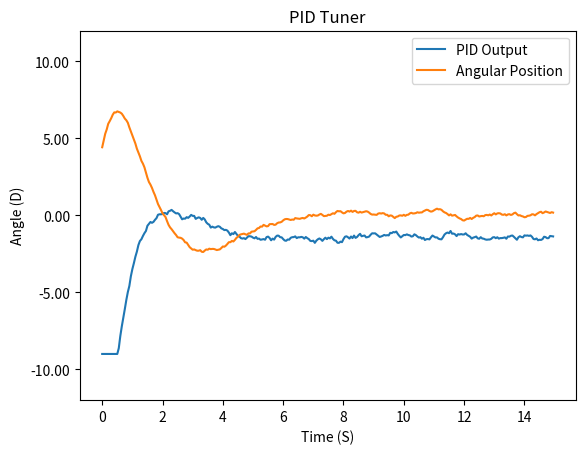

Here is the Python script that generated this plot:
# [redacted]

# [redacted]

# [redacted]

# remove all print statements for a faster simulation

import matplotlib.pyplot as plt
from matplotlib.ticker import FormatStrFormatter
import numpy as np
import math
import random

# simulation speed in s
s = 0.05

# simulation length in s
d = 15

# Rocket values
mass = 0.4 # in kg
inertia = 0.02 # in kg * m^2
force = 12 # in N
lever = 0.4 # in m

# PID Gains
P = 1
I = 0.02
D = 1

# inital angular postion and velocity using degrees
p = 4
v = 10

# constant angular acceleration to simulate something like wind or poor TVC allignment
c = 3

# max and min servo range in degrees
M = 9
m = -M

# ammount of noise (0 to 100)
N = 9
n = -N

# simulation values
t = 0
X = 0
i = 0
dR = math.pi / 180
a = 0
count = 0
xPrev = 0

# matplotlib vars
ts = np.arange(0, d, s)
x_plot = []
p_plot = []
v_plot = []
a_plot = []

print(math.pi / 180)

print("Simulating")

while(count < d):
    i -= p

    xPrev = X

    X = (P * -p) + (I * i) + (D * -v)

    if X > M:
        X = M
  
    if X < m:
        X = m

    print("PID value")
    print(X)

    x_plot.append(X)

    X *= dR
    
    xPrev *= dR
    
    t = lever * force * np.sin((X + xPrev) / 1.9) # (X + xPrev) / 1.9 is here to approximate the rate that the servo turns

    a = (t / inertia) + c

    v = v + (a * s) + (random.randint(n, N) / 100.0)

    p = p + (v * s) + (random.randint(n, N) / 100.0)
    
    # uncomment all of the lines from here to the end of the program for extra information
    
    #print("Angular Acceleration")
    #print(a)
    #print("Angular Velocity")
    #print(v)
    #a_plot.append(a)
    #v_plot.append(v)
    
    print("Angular Position")
    print(p)
    p_plot.append(p)

    count += s

print("Finished")

def c_extend(array):
  array.extend(np.full(len(ts) - len(array), array[0]))

c_extend(x_plot)
c_extend(p_plot)
#c_extend(a_plot)
#c_extend(v_plot)

fig, ax = plt.subplots()

plt.ylim(-12, 12)
plt.plot(ts, x_plot, label = 'PID Output')
plt.plot(ts, p_plot, label = 'Angular Position')

#plt.plot(ts, a_plot, label = 'Angular Acceleration')
#plt.plot(ts, v_plot, label = 'Angular Velocity')

plt.ylabel("Angle (D)")
plt.xlabel("Time (S)")
ax.yaxis.set_major_formatter(FormatStrFormatter('%.2f'))
plt.title('PID Tuner')
plt.legend()
plt.show()
